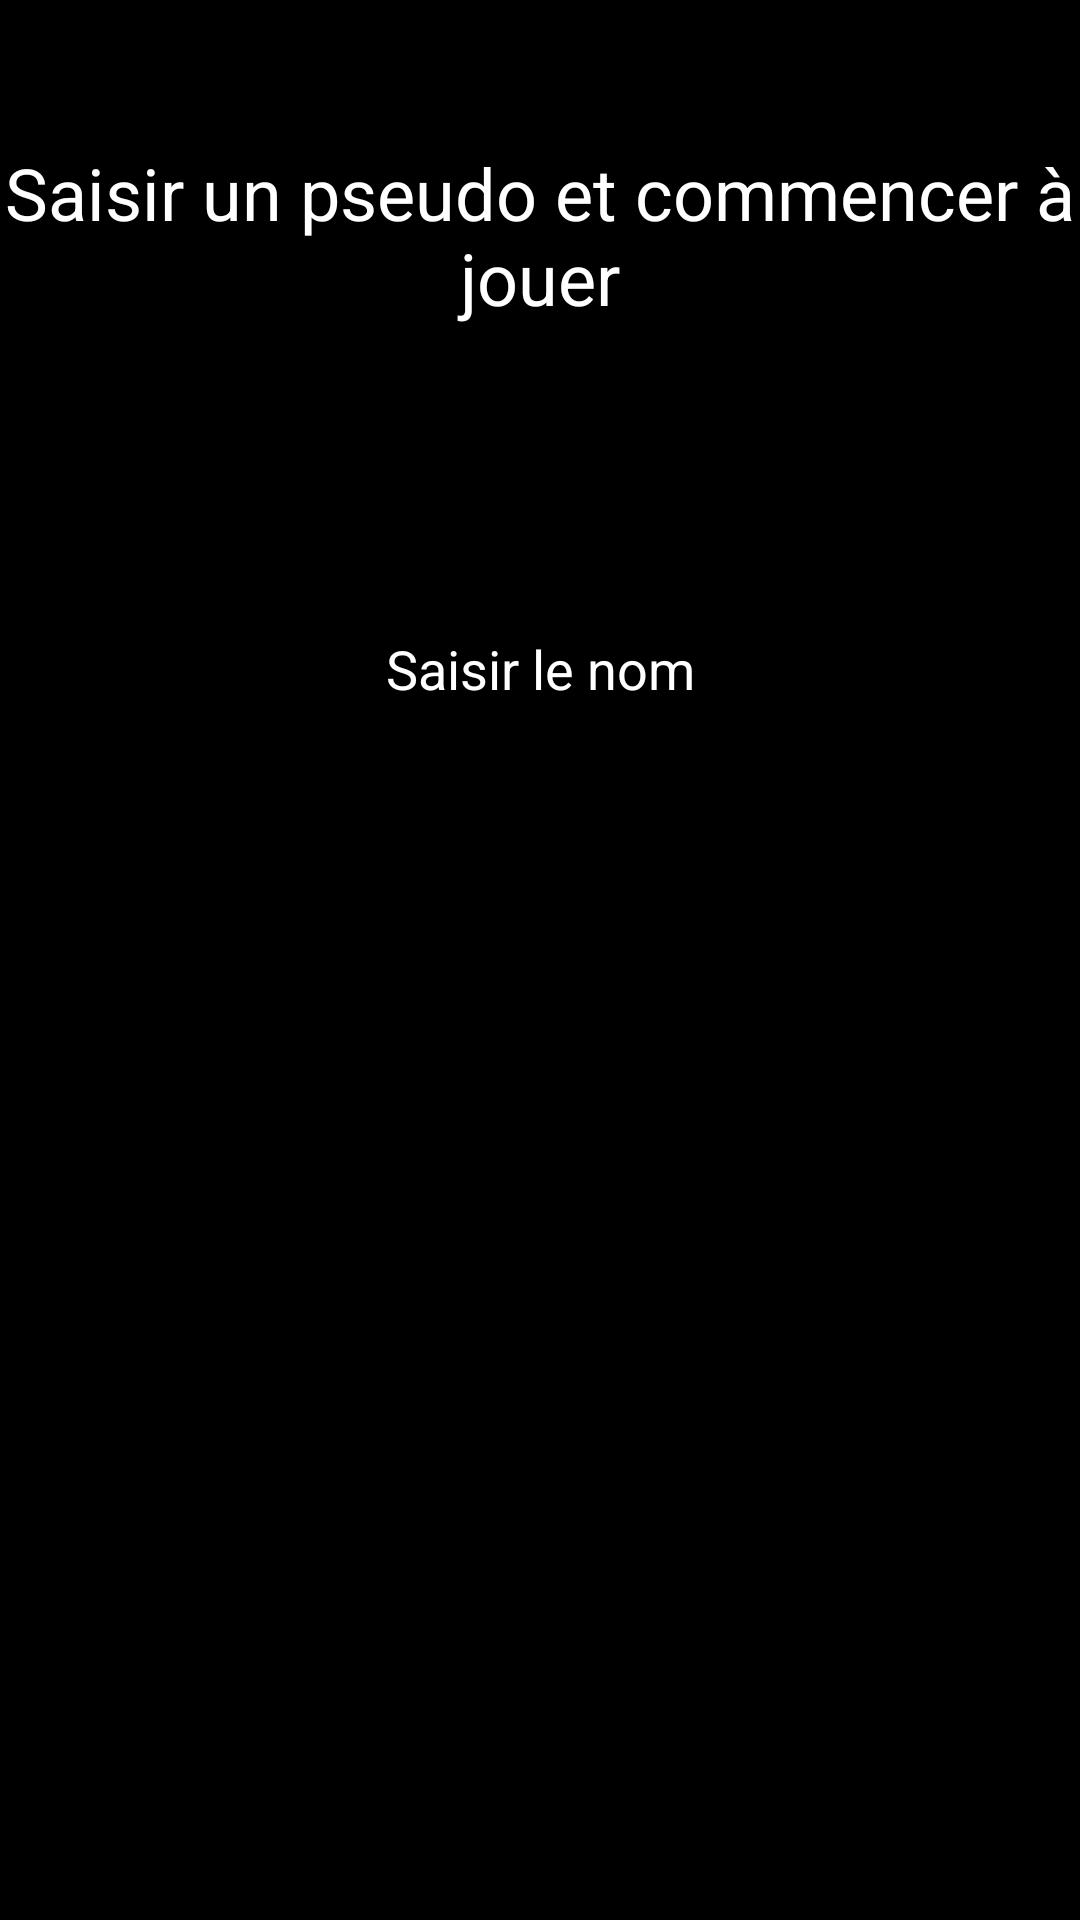

Reconstruct the res/layout file that produces this screen, plus the resources it refers to.
<!-- AndroidManifest.xml: application theme Theme.TooFast -->
<!-- res/layout/activity_page_solo.xml -->
<?xml version="1.0" encoding="utf-8"?>
<androidx.constraintlayout.widget.ConstraintLayout xmlns:android="http://schemas.android.com/apk/res/android"
    xmlns:app="http://schemas.android.com/apk/res-auto"
    xmlns:tools="http://schemas.android.com/tools"
    android:layout_width="match_parent"
    android:layout_height="match_parent"
    android:background="@color/black"
    tools:context=".activities.ActivitySolo">

    <TextView
        android:id="@+id/textView2"
        android:layout_width="wrap_content"
        android:layout_height="wrap_content"
        android:layout_marginTop="48dp"
        android:text="@string/label_saisie_pseudo"
        android:textAlignment="center"
        android:textColor="@color/white"
        android:textSize="24sp"
        app:layout_constraintEnd_toEndOf="parent"
        app:layout_constraintHorizontal_bias="0.0"
        app:layout_constraintStart_toStartOf="parent"
        app:layout_constraintTop_toTopOf="parent" />

    <EditText
        android:id="@+id/pseudoInput"
        android:layout_width="wrap_content"
        android:layout_height="wrap_content"
        android:layout_marginTop="92dp"
        android:ems="10"
        android:hint="@string/hint_saisie_pseudo"
        android:inputType="textPersonName"
        android:singleLine="false"
        android:textAlignment="center"
        android:textColor="@color/white"
        android:textColorHint="@color/white"
        app:layout_constraintEnd_toEndOf="parent"
        app:layout_constraintStart_toStartOf="parent"
        app:layout_constraintTop_toBottomOf="@+id/textView2" />

    <Button
        android:id="@+id/button_startDefis"
        style="@style/Widget.MaterialComponents.ExtendedFloatingActionButton"
        android:layout_width="wrap_content"
        android:layout_height="wrap_content"
        android:layout_marginTop="32dp"
        android:text="@string/commencer"
        app:layout_constraintEnd_toEndOf="parent"
        app:layout_constraintStart_toStartOf="parent"
        app:layout_constraintTop_toBottomOf="@+id/pseudoInput" />
</androidx.constraintlayout.widget.ConstraintLayout>
<!-- resources referenced by this layout -->
<resources>
  <string name="commencer">Commencer</string>
  <string name="hint_saisie_pseudo">Saisir le nom</string>
  <string name="label_saisie_pseudo">Saisir un pseudo et commencer à jouer</string>
  <style name="Theme.TooFast" parent="Theme.MaterialComponents.DayNight.NoActionBar">
          
          <item name="colorPrimary">@color/purple_500</item>
          <item name="colorPrimaryVariant">@color/purple_700</item>
          <item name="colorOnPrimary">@color/white</item>
          
          <item name="colorSecondary">@color/teal_200</item>
          <item name="colorSecondaryVariant">@color/teal_700</item>
          <item name="colorOnSecondary">@color/black</item>
          
          <item name="android:statusBarColor" tools:targetApi="l">?attr/colorSecondaryVariant</item>
          
          <item name="android:navigationBarColor" tools:targetApi="l">?attr/colorSecondaryVariant</item>
          
      </style>
  <!-- not gathered from this repository: default colours our renderer supplied (Android Studio template values) -->
  <color name="purple_500">#FF6200EE</color>
  <color name="purple_700">#FF3700B3</color>
  <color name="teal_200">#FF03DAC5</color>
  <color name="teal_700">#FF018786</color>
  <color name="black">#FF000000</color>
  <color name="white">#FFFFFFFF</color>
</resources>
